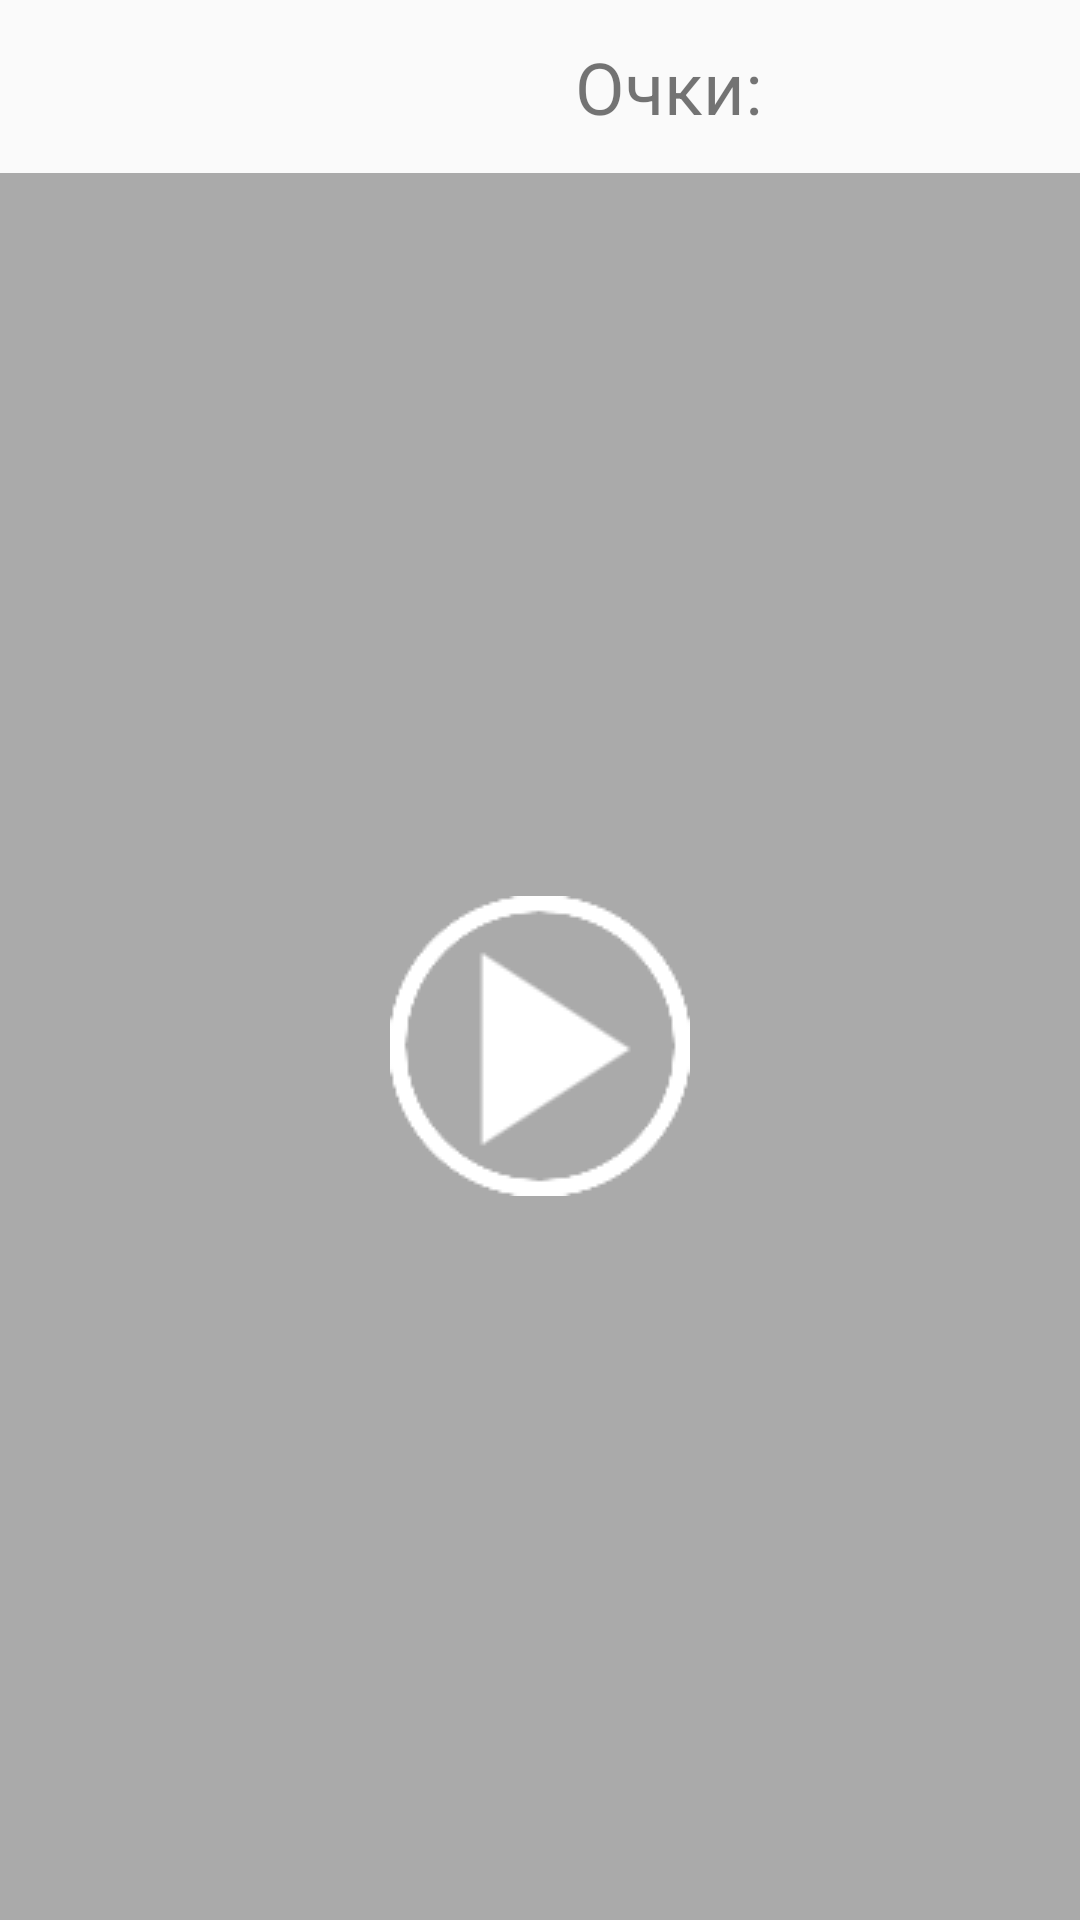

This screen was rendered from an Android layout file. Write that file and the resources it references.
<!-- AndroidManifest.xml: application theme AppTheme -->
<!-- res/layout/game_layout.xml -->
<?xml version="1.0" encoding="utf-8"?>
<LinearLayout xmlns:android="http://schemas.android.com/apk/res/android"
    xmlns:app="http://schemas.android.com/apk/res-auto"
    xmlns:tools="http://schemas.android.com/tools"
    android:layout_width="match_parent" android:layout_height="match_parent"
    android:orientation="vertical"
    android:weightSum="7"
    android:id="@+id/linearLayout">

    <RelativeLayout
        android:layout_width="match_parent"
        android:layout_height="67dp"
        android:layout_weight="1">

        <TextView
            android:layout_height="wrap_content"
            android:ems="10"
            android:id="@+id/textViewScore"
            android:layout_centerVertical="true"
            android:layout_alignParentRight="true"
            android:layout_alignParentEnd="true"
            android:layout_marginRight="17dp"
            android:layout_marginEnd="17dp"
            android:layout_width="70dp" />

        <TextView
            android:text="Очки:"
            android:layout_width="wrap_content"
            android:layout_height="wrap_content"
            android:layout_centerVertical="true"
            android:layout_toLeftOf="@+id/textViewScore"
            android:layout_toStartOf="@+id/textViewScore"
            android:layout_marginRight="19dp"
            android:layout_marginEnd="19dp"
            android:id="@+id/textView"
            android:textSize="24sp" />

    </RelativeLayout>

    <RelativeLayout
        android:layout_weight="6"
        android:layout_width="match_parent"
        android:layout_height="match_parent"
        android:id="@+id/relativeLayoutGame"
        android:layout_marginEnd="0dp"
        android:layout_marginRight="50dp"
        android:layout_marginBottom="0dp"
        android:layout_marginLeft="50dp"
        android:layout_marginStart="0dp"
        android:background="@android:color/darker_gray">

        <Button
            android:layout_height="wrap_content"
            android:layout_width="wrap_content"
            android:id="@+id/buttonNoClick"
            android:background="@drawable/red_circle"
            android:visibility="invisible"
            app:layout_constraintTop_toBottomOf="@+id/buttonGame" />

        <Button
            android:layout_height="wrap_content"
            android:layout_width="wrap_content"
            android:id="@+id/buttonGame"
            android:background="@drawable/green_circle"
            android:visibility="invisible"
            android:onClick="clickToButton"
            app:layout_constraintTop_toTopOf="parent" />

        <Button
            android:layout_width="wrap_content"
            android:layout_height="wrap_content"
            android:id="@+id/startGameButton"
            android:background="@drawable/start_game_icon"
            android:onClick="startGame"
            android:layout_centerVertical="true"
            android:layout_centerHorizontal="true" />

    </RelativeLayout>

</LinearLayout>
<!-- resources referenced by this layout -->
<resources>
  <!-- drawable green_circle: png bitmap (drawable, 20963 bytes) -->
  <!-- drawable red_circle: png bitmap (drawable, 18578 bytes) -->
  <!-- drawable start_game_icon: png bitmap (drawable, 8018 bytes) -->
  <style name="AppTheme" parent="Theme.AppCompat.Light.NoActionBar">
          
          <item name="colorPrimary">@color/colorPrimary</item>
          <item name="colorPrimaryDark">@color/colorPrimaryDark</item>
          <item name="colorAccent">@color/colorAccent</item>
          <item name="android:windowFullscreen">true</item>
      </style>
  <color name="colorPrimary">#3F51B5</color>
  <color name="colorPrimaryDark">#303F9F</color>
  <color name="colorAccent">#FF4081</color>
</resources>
